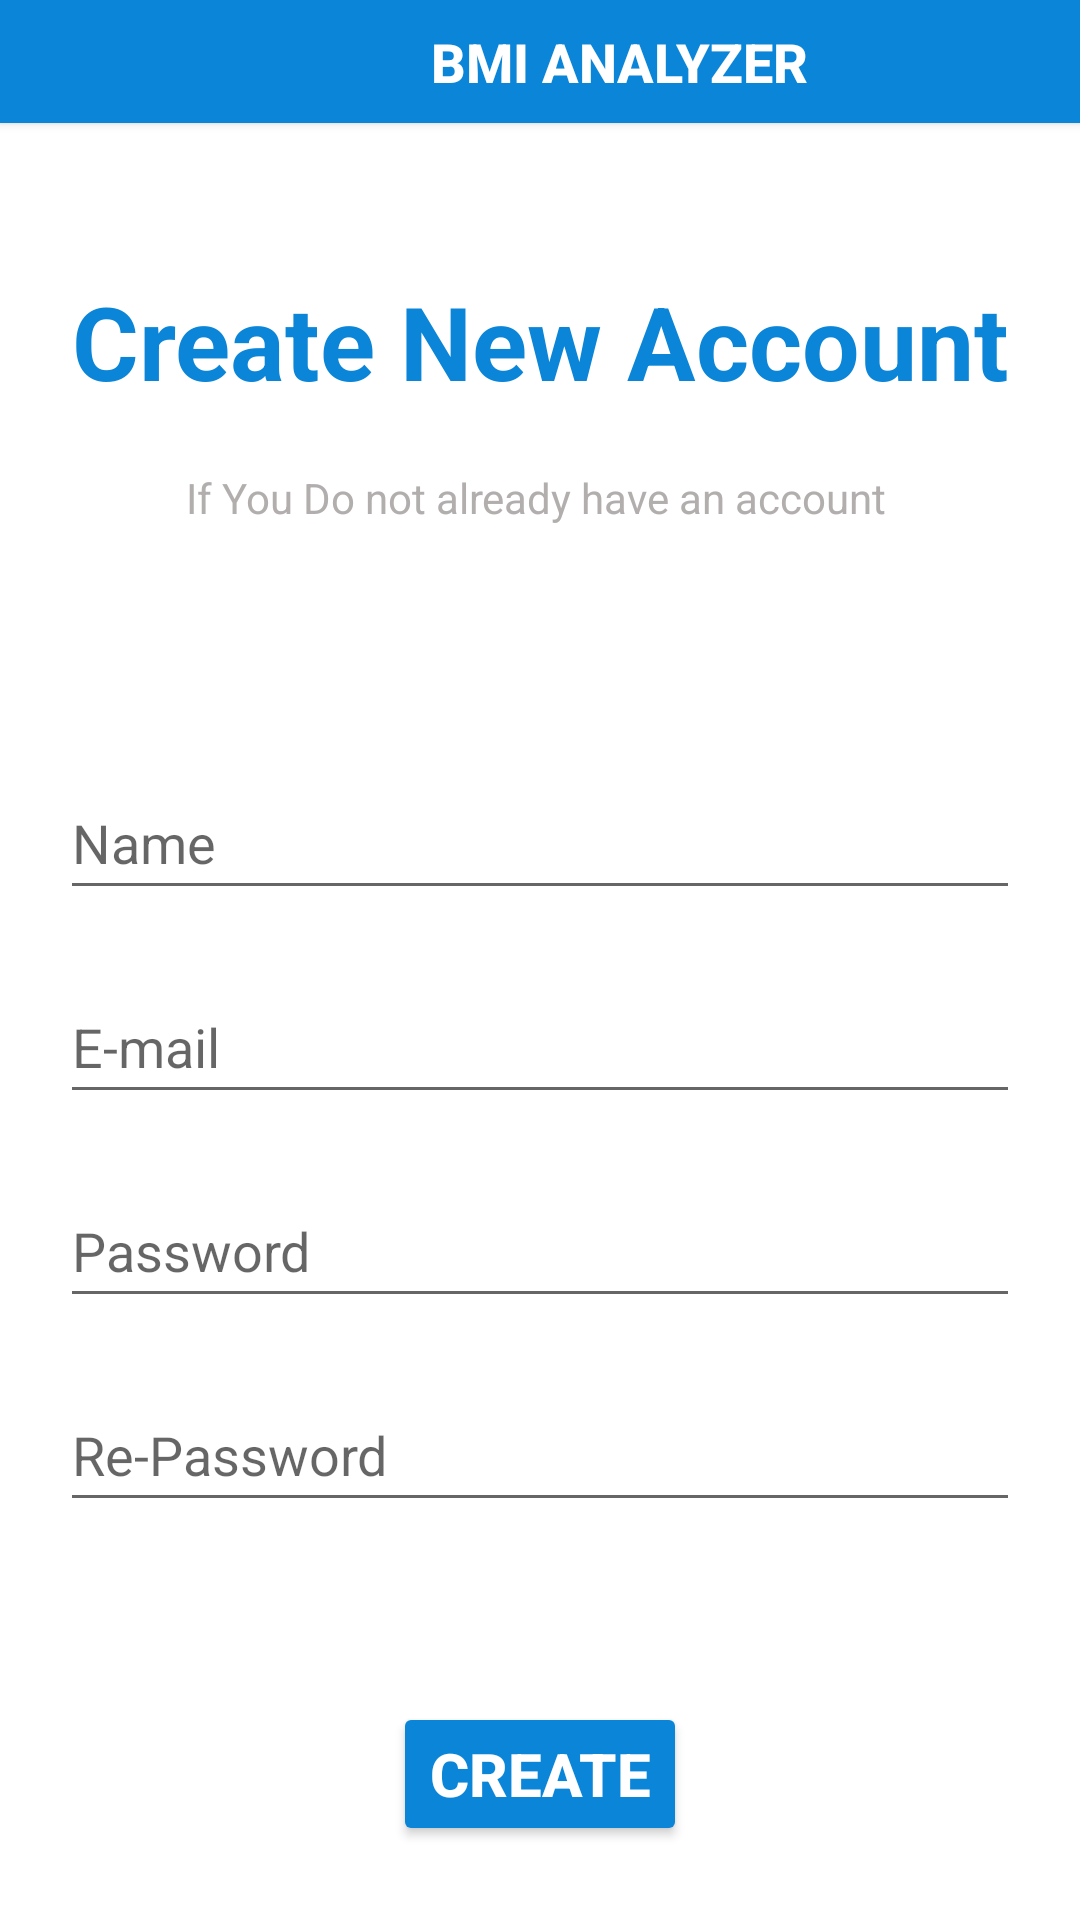

Layout XML and referenced resources for this Android screen:
<!-- AndroidManifest.xml: application theme Theme.BMIANLIZERS -->
<!-- res/layout/activity_registration.xml -->
<?xml version="1.0" encoding="utf-8"?>
<LinearLayout xmlns:android="http://schemas.android.com/apk/res/android"
    xmlns:app="http://schemas.android.com/apk/res-auto"
    xmlns:tools="http://schemas.android.com/tools"
    android:layout_width="match_parent"
    android:layout_height="match_parent"
    android:gravity="center"
    >

    <LinearLayout
        android:layout_width="match_parent"
        android:layout_height="match_parent"
        android:orientation="vertical"
        >
        <Button
            android:id="@+id/button3"
            android:layout_width="413dp"
            android:layout_height="41dp"
            android:background="@color/BMI"
            android:text="@string/app_name"
            android:textSize="18dp"
            android:textColor="@color/white"
            android:textStyle="bold"
            tools:layout_editor_absoluteX="-1dp"
            tools:layout_editor_absoluteY="-1dp" />

        <TextView
            android:id="@+id/textView3"
            android:layout_width="match_parent"
            android:layout_height="wrap_content"
            android:layout_marginTop="50dp"
            android:gravity="center_horizontal"
            android:text="Create New Account"
            android:textColor="@color/BMI"
            android:textSize="34sp"
            android:textStyle="bold" />

        <TextView
            android:id="@+id/textView4"
            android:layout_width="match_parent"
            android:layout_height="wrap_content"
            android:layout_marginTop="20dp"
            android:gravity="center_horizontal"
            android:text="If You Do not already have an account "
            android:textColor="#F5AFABAB" />

        <EditText
            android:id="@+id/editTextTextPersonName"
            android:layout_width="match_parent"
            android:layout_height="wrap_content"
            android:layout_marginLeft="20dp"
            android:layout_marginTop="80dp"
            android:layout_marginRight="20dp"
            android:ems="10"
            android:hint="Name"
            android:inputType="textPersonName"
            android:minHeight="48dp" />

        <EditText
            android:id="@+id/mail"
            android:layout_width="match_parent"
            android:layout_height="wrap_content"
            android:layout_marginLeft="20dp"
            android:layout_marginTop="20dp"
            android:layout_marginRight="20dp"
            android:ems="10"
            android:hint="E-mail"
            android:inputType="textEmailAddress"
            android:minHeight="48dp" />

        <EditText
            android:id="@+id/password"
            android:layout_width="match_parent"
            android:layout_height="wrap_content"
            android:layout_marginLeft="20dp"
            android:layout_marginTop="20dp"
            android:layout_marginRight="20dp"
            android:drawableRight="@drawable/ic_baseline_visibility_off_24"
            android:ems="10"
            android:hint="Password"
            android:inputType="textPassword"
            android:minHeight="48dp" />

        <EditText
            android:id="@+id/agenPassword"
            android:layout_width="match_parent"
            android:layout_height="wrap_content"
            android:layout_marginLeft="20dp"
            android:layout_marginTop="20dp"
            android:layout_marginRight="20dp"
            android:ems="10"
            android:hint="Re-Password"
            android:inputType="textPassword"
            android:minHeight="48dp" />

        <Button
            android:id="@+id/create"
            android:layout_width="wrap_content"
            android:layout_height="wrap_content"
            android:layout_marginTop="60dp"
            android:layout_gravity="center"
            android:backgroundTint="@color/BMI"
            android:text="Create"
            android:textColor="@color/white"
            android:textSize="20sp"
            android:textStyle="bold" />

        <TextView
            android:id="@+id/textView6"
            android:layout_width="match_parent"
            android:layout_height="wrap_content"
            android:layout_marginTop="30dp"
            android:gravity="center_horizontal"
            android:text="You Have An Account?" />
    </LinearLayout>
</LinearLayout>
<!-- resources referenced by this layout -->
<resources>
  <color name="BMI">#0B85D8 </color>
  <color name="white">#FFFFFFFF</color>
  <string name="app_name" translatable="false">BMI ANALYZER</string>
  <style name="Theme.BMIANLIZERS" parent="Theme.MaterialComponents.DayNight.DarkActionBar">
          
          <item name="colorPrimary">@color/BMI</item>
          <item name="colorPrimaryVariant">@color/purple_700</item>
          <item name="colorOnPrimary">@color/white</item>
          
          <item name="colorSecondary">@color/teal_200</item>
          <item name="colorSecondaryVariant">@color/teal_700</item>
          <item name="colorOnSecondary">@color/black</item>
          
          <item name="android:statusBarColor" tools:targetApi="l">?attr/colorPrimaryVariant</item>
          
      </style>
  <color name="purple_700">#FF3700B3</color>
  <color name="teal_200">#FF03DAC5</color>
  <color name="teal_700">#FF018786</color>
  <color name="black">#FF000000</color>
</resources>
